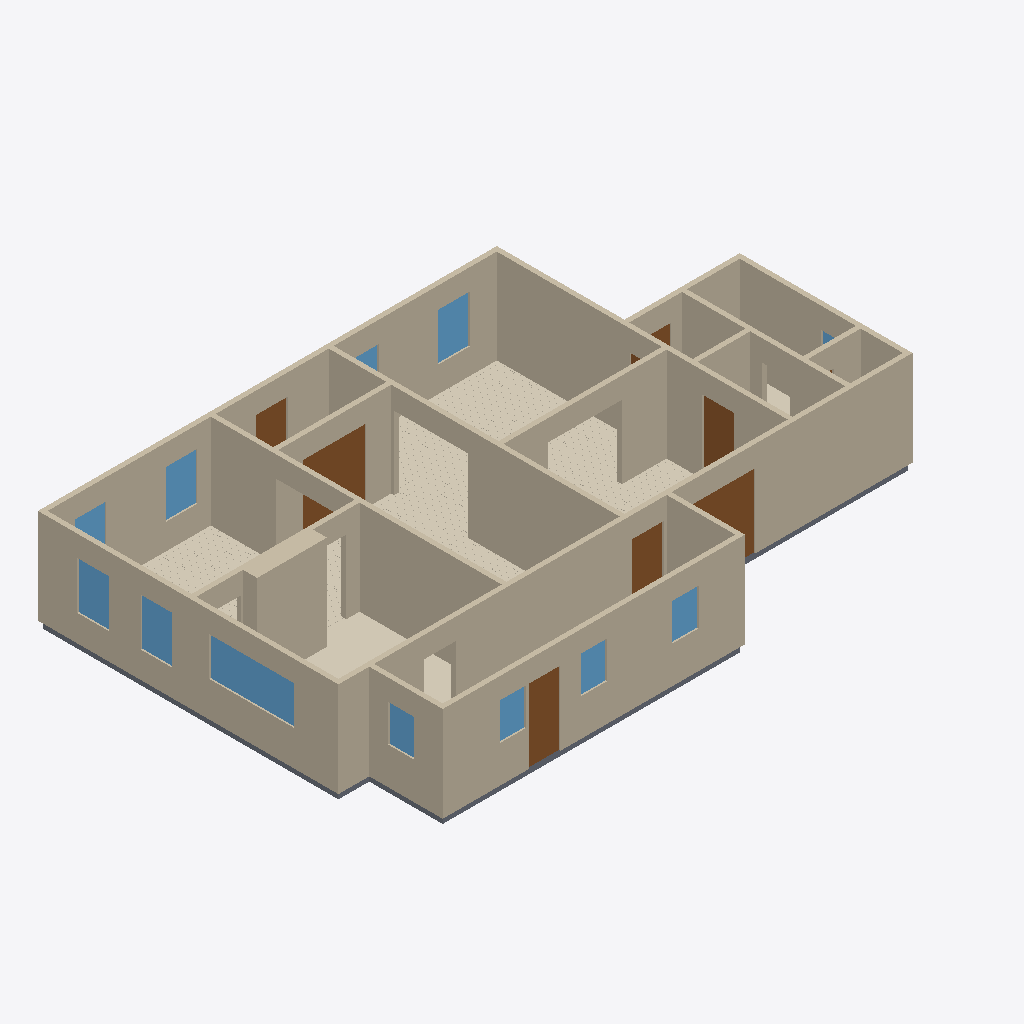
Isometric view of an IFC building model (IFC-SPF (STEP), schema IFC4, length unit metre), seen from the south-west, elements coloured by IFC class: 18 walls (beige), 12 windows (light blue), 8 doors (brown), 6 coverings (cream), 6 slabs (grey).
Extent 16.6 m × 10.8 m × 2.9 m (x, y, z). Elements (61): 18 IfcWall, 12 IfcWindow, 11 IfcCovering, 11 IfcSlab, 9 IfcDoor.

HEADER;
FILE_DESCRIPTION(('ViewDefinition[DesignTransferView]'),'2;1');
FILE_NAME('/dev/null','2026-06-17T16:06:49+00:00',(''),(''),'IfcOpenShell 0.8.5','IfcOpenShell 0.8.5','Nobody');
FILE_SCHEMA(('IFC4'));
ENDSEC;
DATA;
#1=IFCPROJECT('3ka3zvV814b82oSMBUPdmI',$,'Eureka Residence',$,$,$,$,(#10),#5);
#12=IFCSITE('0BMsAjdXX5MeR328LsA2rW',$,'Site',$,$,$,$,$,$,$,$,$,$,$);
#13=IFCBUILDING('2BQ4kOY5j0PR50FEAUprM4',$,'Eureka House',$,$,$,$,$,$,$,$,$);
#14=IFCBUILDINGSTOREY('0XzOPst$986xPEkvmi0Vk9',$,'Ground Floor',$,$,$,$,$,$,$);
#18=IFCWALL('2hA7xgxmbDVfQarlbxSIfm',$,'Wall',$,$,#38,#27,$,$);
#179=IFCWALL('1D1JKgaQzCDBEzuaZ8g5Cn',$,'Wall',$,$,#198,#188,$,$);
#79=IFCWALL('2L7bo8qSL5kxp1uL8qHduS',$,'Wall',$,$,#98,#88,$,$);
#239=IFCWALL('3adLT6SbD7a9Dmv9f6g_S6',$,'Wall',$,$,#258,#248,$,$);
#259=IFCWALL('3jTrayG$1EaRWOmAK1RiwZ',$,'Wall',$,$,#278,#268,$,$);
#219=IFCWALL('1NsmQNTp91jQyF2THmcOSz',$,'Wall',$,$,#238,#228,$,$);
#199=IFCWALL('1QH3qOG35BSR7tXfqDCvvk',$,'Wall',$,$,#218,#208,$,$);
#2072=IFCCOVERING('2a0cUPmzH6juALbnA3tsw3',$,'Sitting Room - Hardwood Flooring',$,$,#2084,#2074,$,.FLOORING.);
#39=IFCWALL('3dpXxeV0rALQHl37EjTku_',$,'Wall',$,$,#58,#48,$,$);
#299=IFCWALL('152nIjGt1EzAdw$RB1DTDi',$,'Wall',$,$,#318,#308,$,$);
#1258=IFCWALL('1u5d8s0c57Sxx7jpqfdp2a',$,'Kitchen Cabinet Bump-out',$,$,#1281,#1271,$,$);
#319=IFCWALL('1Oeb3L7Br4nR4oCTZsqupY',$,'Wall',$,$,#338,#328,$,$);
#279=IFCWALL('3iQ6SsFGbCVRdQu1znBFRw',$,'Wall',$,$,#298,#288,$,$);
#99=IFCWALL('0mHH62iFDAKgDCEQDqWK5j',$,'Wall',$,$,#118,#108,$,$);
#59=IFCWALL('1Yer_udGj1mAo9x48m015O',$,'Wall',$,$,#78,#68,$,$);
#2897=IFCCOVERING('193TzjwNr2RulxD34hSu$2',$,'Dining Room - Hardwood Flooring',$,$,#2909,#2899,$,.FLOORING.);
#1234=IFCCOVERING('3clsAZXDTEyP_8jzBrBour',$,'Kitchen - Tile Flooring',$,$,#1257,#1247,$,.FLOORING.);
#3810=IFCCOVERING('3XkftEXUD6x9SU$eDTlRVA',$,'Foyer - Hardwood Flooring',$,$,#3822,#3812,$,.FLOORING.);
#139=IFCWALL('3Dgq1a0rvEx9lmm9Ph6NDi',$,'Wall',$,$,#158,#148,$,$);
#1209=IFCWINDOW('0u9noyD$b7GuFgNmbhEZwf',$,'Window - Kitchen W (picture)',$,$,#1233,#1222,$,1.1186159999999998,2.4384,$,$,$);
#339=IFCWALL('2SKrl5QZ1Bh8kXxETOfM6n',$,'Wall',$,$,#358,#348,$,$);
#3013=IFCDOOR('1jpP1RwEv3$OjsWnwYB7Vb',$,'Foyer -) Vestibule (french)',$,$,#3033,#3022,$,2.1336,1.8288000000000002,$,$,$);
#4421=IFCDOOR('1QJSgzC6PAdh5dTXcp4Qhs',$,'Back Door',$,$,#4441,#4430,$,2.1336,0.9144000000000001,$,$,$);
#159=IFCWALL('34yV9Fk4X9fxjZXS7CDps6',$,'Wall',$,$,#178,#168,$,$);
#526=IFCDOOR('0O$vzB_H15Ph68ZbygWLtA',$,'Family -) Patio',$,$,#546,#535,$,2.1336,2.033016,$,$,$);
#1051=IFCCOVERING('3ssl8fcfD3He5sWWuojrd3',$,'Family Room - Hardwood Flooring',$,$,#1063,#1053,$,.FLOORING.);
#119=IFCWALL('1QbtDw2mP2i9xvPT4BaS40',$,'Wall',$,$,#138,#128,$,$);
#4360=IFCSLAB('1ny6AlSMz6yQEGm7ArTTjI',$,'Slab - Scullery',$,$,#4379,#4369,$,.FLOOR.);
#421=IFCDOOR('2jD_gORj9B6xNSwDxUB1sh',$,'Family -) Ext Laundry',$,$,#441,#430,$,2.1336,0.9144000000000001,$,$,$);
#463=IFCDOOR('1LvGkrYl1FfObdsrTYYfkj',$,'Family -) Scullery',$,$,#483,#472,$,2.1336,0.9144000000000001,$,$,$);
#1343=IFCWINDOW('0z_NhCQPb8i9OqL8MLC4Ev',$,'Window - Sitting N1',$,$,#1364,#1353,$,1.3716,0.9144000000000001,$,$,$);
#2146=IFCWINDOW('2fXr9_Fy1AhfHfYMRm3Mv8',$,'Window - Dining W1',$,$,#2167,#2156,$,1.3716,0.9144000000000001,$,$,$);
#2189=IFCWINDOW('2yGaHmWxH16BkgkI0j5pe3',$,'Window - Dining W2',$,$,#2210,#2199,$,1.3716,0.9144000000000001,$,$,$);
#2232=IFCWINDOW('07sW4VmDH6ZxIWdMKBoxTh',$,'Window - Dining N1',$,$,#2253,#2242,$,1.3716,0.9144000000000001,$,$,$);
#3884=IFCDOOR('3NNCJ8cPr1lOv0Nonw0nZb',$,'Front Door',$,$,#3904,#3893,$,2.1336,0.9144000000000001,$,$,$);
#4463=IFCWINDOW('2QbTSokRr9weg8zSwnLMlO',$,'Window - Scullery S1',$,$,#4484,#4473,$,1.0668,0.762,$,$,$);
#4506=IFCWINDOW('0Be_c$cA12Du6tPr7NgmwP',$,'Window - Scullery S2',$,$,#4527,#4516,$,1.0668,0.762,$,$,$);
#4549=IFCWINDOW('0GpXtPbCz0yuBnu4omGZWq',$,'Window - Scullery S3',$,$,#4570,#4559,$,1.0668,0.762,$,$,$);
#4592=IFCWINDOW('3s78MuQNj6LxU4vX42GUaB',$,'Window - Scullery E',$,$,#4613,#4602,$,1.0668,0.762,$,$,$);
#1064=IFCSLAB('3YxSf$_9X7fwINudPJKMKu',$,'Slab - Kitchen',$,$,#1083,#1073,$,.FLOOR.);
#2085=IFCSLAB('0L8pB$2kn9t9dpRnI6Qy2t',$,'Slab - Dining Room',$,$,#2104,#2094,$,.FLOOR.);
#2275=IFCWINDOW('1wXhc8znbEueHlW$9nFmjG',$,'Window - Dining N2',$,$,#2296,#2285,$,1.3716,0.9144000000000001,$,$,$);
#4009=IFCCOVERING('0_2vRjR4bFFwvjCjDlEkym',$,'Ext Bath - Tile Flooring',$,$,#4029,#4019,$,.FLOORING.);
#4030=IFCSLAB('0cJxy$y697K8N2pC944rwE',$,'Slab - WC',$,$,#4049,#4039,$,.FLOOR.);
#4278=IFCSLAB('091cVN_tn5AQBvZDPBfnfI',$,'Slab - Ext Laundry',$,$,#4297,#4287,$,.FLOOR.);
#1386=IFCWINDOW('0ZxvcV1eb8NBxARhaeCG96',$,'Window - Sitting N2',$,$,#1407,#1396,$,1.3716,0.9144000000000001,$,$,$);
#359=IFCSLAB('3e4d54LfXFo8RiGrT6sQ3Y',$,'Slab - Family Room',$,$,#378,#368,$,.FLOOR.);
#4236=IFCDOOR('0xWHU66c9EjuOjOUloFeML',$,'Ext Vestibule -) Outside',$,$,#4256,#4245,$,2.1336,0.9144000000000001,$,$,$);
#3987=IFCWINDOW('0ZMcym2O53hA2Gymqu$K$3',$,'Window - Bath',$,$,#4008,#3997,$,1.2191999999999998,0.9144000000000001,$,$,$);
#4194=IFCDOOR('19sXIM9QX6zQGSN$FfvM8D',$,'Sitting -) Ext Vestibule',$,$,#4214,#4203,$,2.1336,0.9144000000000001,$,$,$);
ENDSEC;
